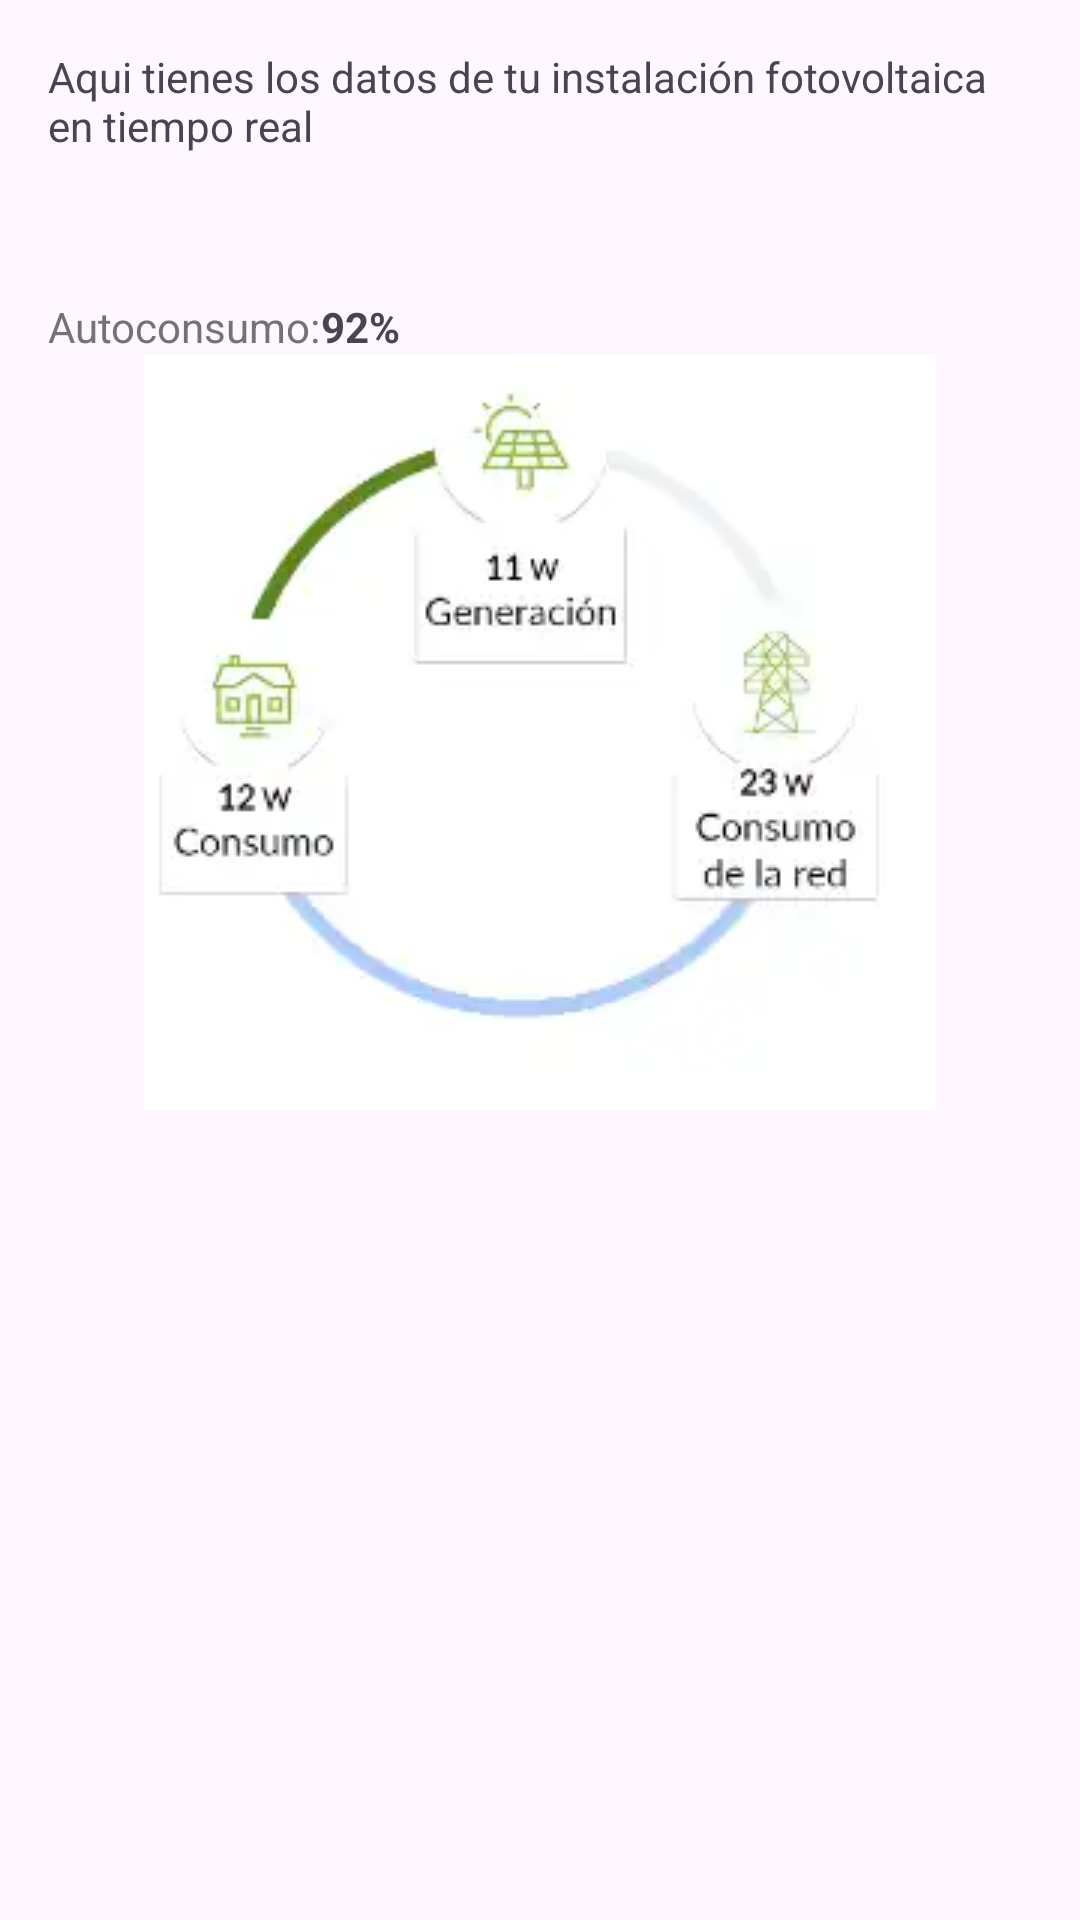

The Android layout XML behind this screen, and the referenced resources:
<!-- AndroidManifest.xml: application theme Theme.Practicas -->
<!-- res/layout/fragment_mi_instalacion.xml -->
<?xml version="1.0" encoding="utf-8"?>
<LinearLayout xmlns:android="http://schemas.android.com/apk/res/android"
    xmlns:tools="http://schemas.android.com/tools"
    android:orientation="vertical"
    android:layout_width="match_parent"
    android:layout_height="match_parent"
    android:padding="@dimen/normal_16dp"
    tools:context=".ui.smartsolar.pagesfromtabs.MiInstalacionFragment">


    <TextView
        android:layout_width="match_parent"
        android:layout_height="wrap_content"
        android:text="@string/real_time_string_give"
        android:layout_marginBottom="@dimen/dimen_big_48"/>
    <LinearLayout
        android:layout_width="match_parent"
        android:layout_height="wrap_content"
        android:orientation="horizontal">
        <TextView
            android:layout_width="wrap_content"
            android:layout_height="wrap_content"
            android:text="@string/auto_consumo"
            android:textColor="@color/practice_grey"/>
        <TextView
            android:layout_width="wrap_content"
            android:layout_height="wrap_content"
            android:id="@+id/tvAutoConsumoPercentil"
            android:text="@string/percentil_tool"
            android:textStyle="bold"/>
    </LinearLayout>
    <ImageView
        android:layout_width="match_parent"
        android:layout_height="wrap_content"
        android:src="@drawable/graph_one"/>

</LinearLayout>
<!-- resources referenced by this layout -->
<resources>
  <color name="practice_grey">#737373</color>
  <dimen name="dimen_big_48">48dp</dimen>
  <dimen name="normal_16dp">16dp</dimen>
  <!-- drawable graph_one: webp bitmap (drawable, 3260 bytes) -->
  <string name="auto_consumo">Autoconsumo:</string>
  <string name="percentil_tool">92%</string>
  <string name="real_time_string_give">Aqui tienes los datos de tu instalación fotovoltaica en tiempo real</string>
  <style name="Theme.Practicas" parent="Base.Theme.Practicas">
          <item name="colorPrimary">@color/green</item>
      </style>
  <style name="Base.Theme.Practicas" parent="Theme.Material3.DayNight.NoActionBar">
          
      </style>
  <color name="green">#4CAF50</color>
</resources>
